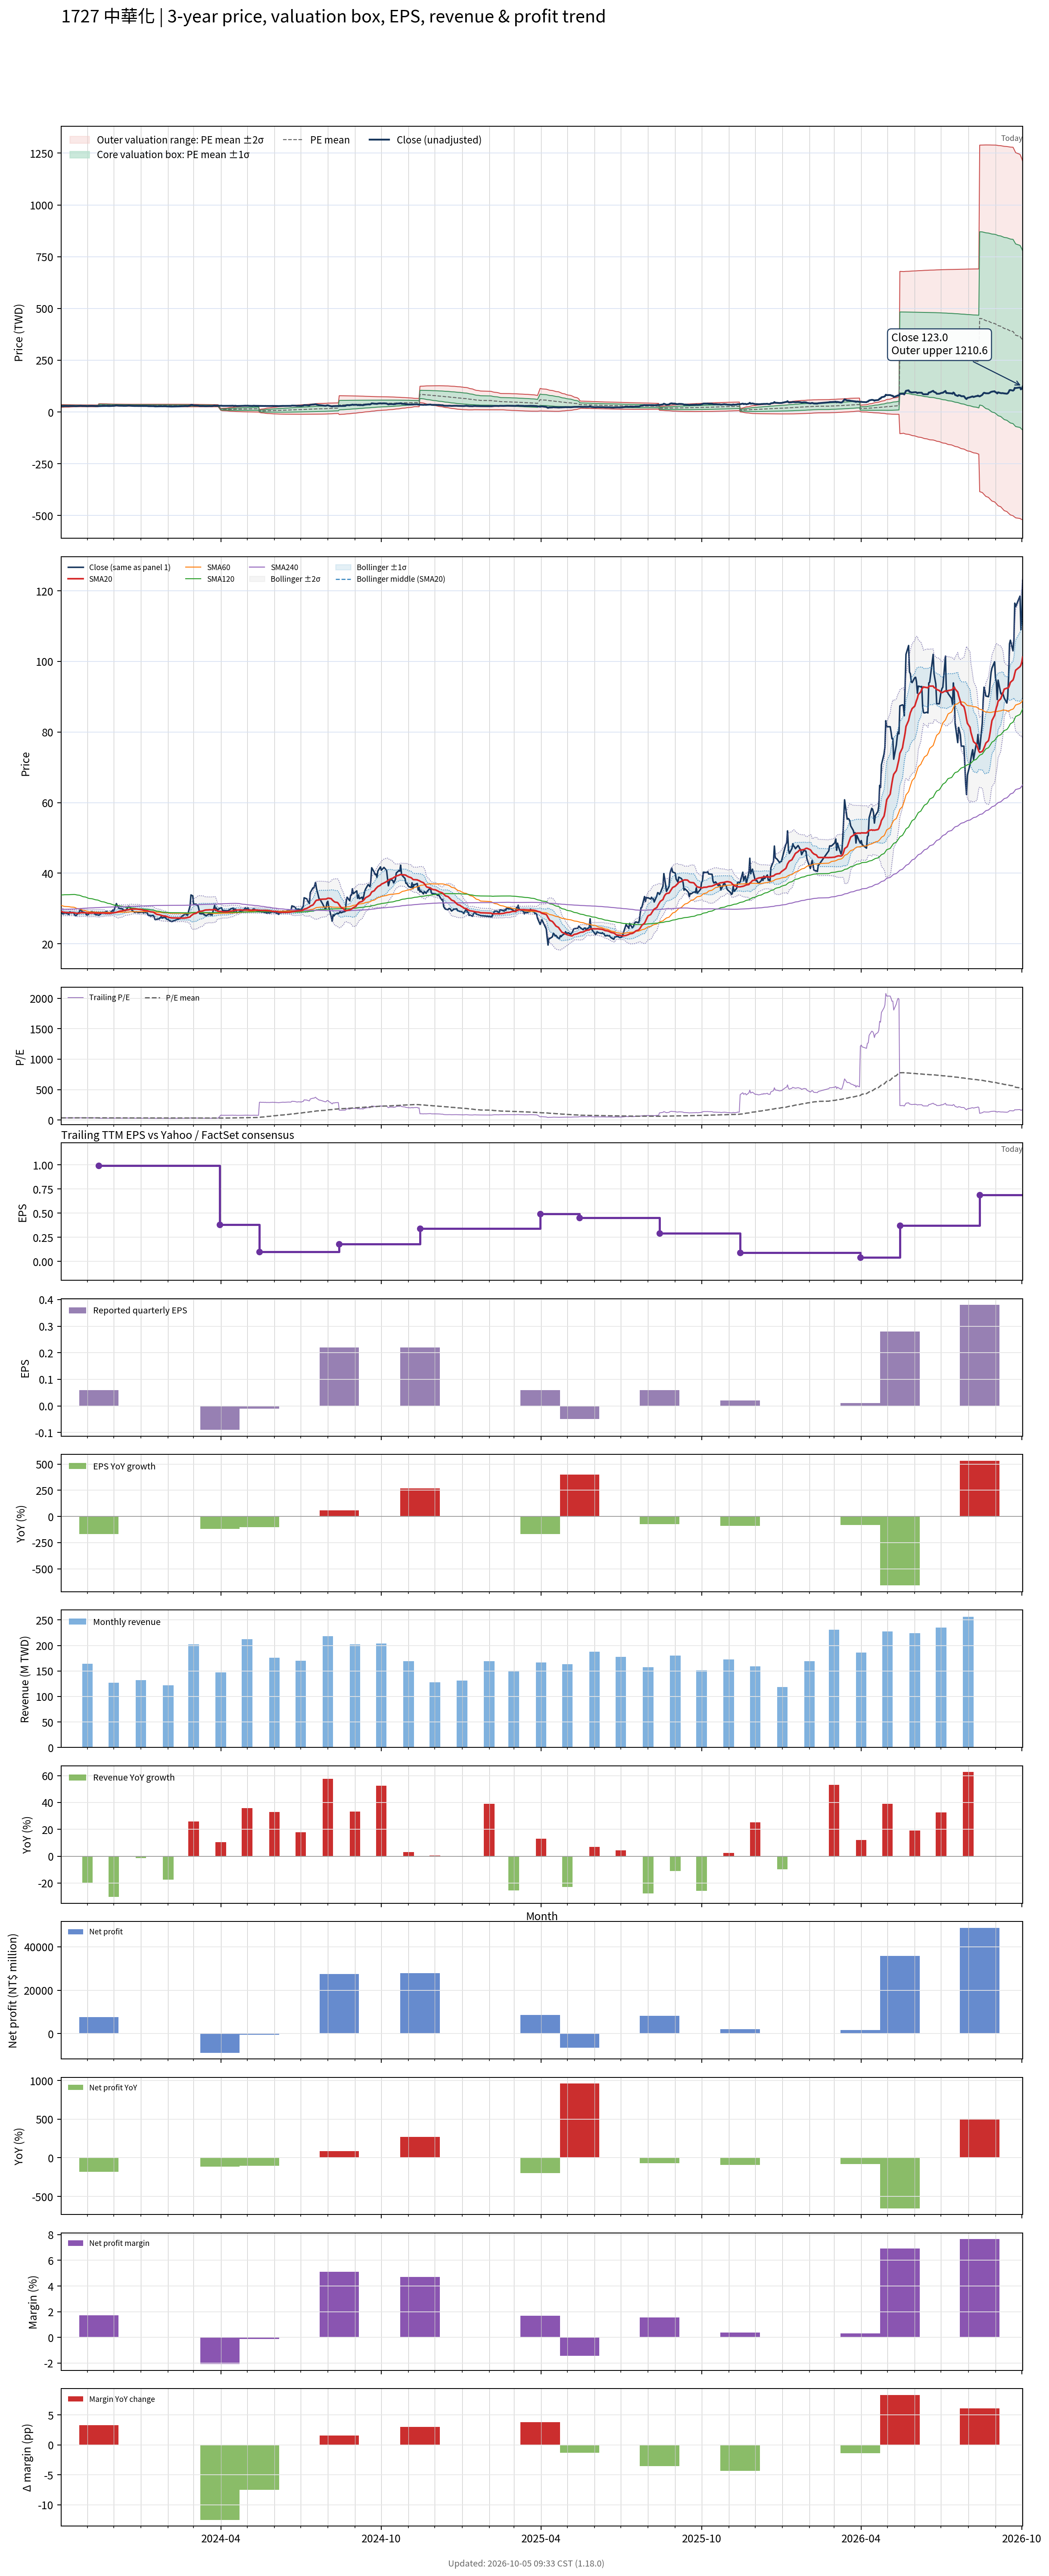

The data file committed next to this chart (first rows):
# chart-version: skill-stock-dynamic-val…
date, close, available_date, period_end, eps, ttm_eps, pe, pe_mean, pe_std, price_m2, price_m1, price_mean, price_p1, price_p2, forward_eps, forward_pe, forward_pe_mean, forward_pe_std, forward_price_m2, forward_price_m1, forward_price_mean, forward_price_p1, forward_price_p2, sma20
2023-10-02, 29.2, 2023-08-14, 2023-06-30, 0.14, 0.84, 34.76, 34.61, 4.061, 22.25, 25.67, 29.08, 32.49, 35.9, , , , , , , , , , 29.18
2023-10-03, 28.95, 2023-08-14, 2023-06-30, 0.14, 0.84, 34.46, 34.71, 3.933, 22.54, 25.85, 29.15, 32.46, 35.76, , , , , , , , , , 29.1
2023-10-04, 28.45, 2023-08-14, 2023-06-30, 0.14, 0.84, 33.87, 34.79, 3.797, 22.85, 26.04, 29.22, 32.41, 35.6, , , , , , , , , , 29
2023-10-05, 28.5, 2023-08-14, 2023-06-30, 0.14, 0.84, 33.93, 34.88, 3.646, 23.17, 26.24, 29.3, 32.36, 35.43, , , , , , , , , , 28.93
2023-10-06, 28.9, 2023-08-14, 2023-06-30, 0.14, 0.84, 34.4, 34.97, 3.488, 23.52, 26.45, 29.38, 32.31, 35.24, , , , , , , , , , 28.89
2023-10-11, 28.3, 2023-08-14, 2023-06-30, 0.14, 0.84, 33.69, 35.05, 3.357, 23.8, 26.62, 29.44, 32.26, 35.08, , , , , , , , , , 28.82
2023-10-12, 29.05, 2023-08-14, 2023-06-30, 0.14, 0.84, 34.58, 35.14, 3.199, 24.14, 26.83, 29.52, 32.2, 34.89, , , , , , , , , , 28.84
2023-10-13, 28.8, 2023-08-14, 2023-06-30, 0.14, 0.84, 34.29, 35.21, 3.062, 24.44, 27.01, 29.58, 32.15, 34.72, , , , , , , , , , 28.85
2023-10-16, 28.8, 2023-08-14, 2023-06-30, 0.14, 0.84, 34.29, 35.3, 2.891, 24.79, 27.22, 29.65, 32.08, 34.51, , , , , , , , , , 28.83
2023-10-17, 28.5, 2023-08-14, 2023-06-30, 0.14, 0.84, 33.93, 35.37, 2.727, 25.13, 27.42, 29.71, 32, 34.3, , , , , , , , , , 28.79
2023-10-18, 28, 2023-08-14, 2023-06-30, 0.14, 0.84, 33.33, 35.43, 2.629, 25.34, 27.55, 29.76, 31.97, 34.17, , , , , , , , , , 28.74
2023-10-19, 28, 2023-08-14, 2023-06-30, 0.14, 0.84, 33.33, 35.45, 2.588, 25.43, 27.61, 29.78, 31.95, 34.13, , , , , , , , , , 28.68
2023-10-20, 28.25, 2023-08-14, 2023-06-30, 0.14, 0.84, 33.63, 35.46, 2.583, 25.45, 27.62, 29.79, 31.96, 34.13, , , , , , , , , , 28.65
2023-10-23, 29.15, 2023-08-14, 2023-06-30, 0.14, 0.84, 34.7, 35.45, 2.583, 25.44, 27.61, 29.78, 31.94, 34.11, , , , , , , , , , 28.68
2023-10-24, 29.9, 2023-08-14, 2023-06-30, 0.14, 0.84, 35.6, 35.44, 2.58, 25.43, 27.6, 29.77, 31.93, 34.1, , , , , , , , , , 28.78
2023-10-25, 29.55, 2023-08-14, 2023-06-30, 0.14, 0.84, 35.18, 35.42, 2.574, 25.43, 27.59, 29.75, 31.91, 34.08, , , , , , , , , , 28.84
2023-10-26, 28.95, 2023-08-14, 2023-06-30, 0.14, 0.84, 34.46, 35.39, 2.568, 25.42, 27.57, 29.73, 31.89, 34.04, , , , , , , , , , 28.8
2023-10-27, 29, 2023-08-14, 2023-06-30, 0.14, 0.84, 34.52, 35.37, 2.56, 25.41, 27.56, 29.71, 31.86, 34.01, , , , , , , , , , 28.81
2023-10-30, 28.75, 2023-08-14, 2023-06-30, 0.14, 0.84, 34.23, 35.34, 2.556, 25.39, 27.54, 29.69, 31.83, 33.98, , , , , , , , , , 28.81
2023-10-31, 28.2, 2023-08-14, 2023-06-30, 0.14, 0.84, 33.57, 35.31, 2.554, 25.37, 27.51, 29.66, 31.8, 33.95, , , , , , , , , , 28.76
2023-11-01, 28.15, 2023-08-14, 2023-06-30, 0.14, 0.84, 33.51, 35.28, 2.556, 25.34, 27.49, 29.64, 31.78, 33.93, , , , , , , , , , 28.71
2023-11-02, 28.4, 2023-08-14, 2023-06-30, 0.14, 0.84, 33.81, 35.25, 2.553, 25.32, 27.47, 29.61, 31.76, 33.9, , , , , , , , , , 28.68
2023-11-03, 28.85, 2023-08-14, 2023-06-30, 0.14, 0.84, 34.35, 35.26, 2.55, 25.33, 27.48, 29.62, 31.76, 33.9, , , , , , , , , , 28.7
2023-11-06, 29.15, 2023-08-14, 2023-06-30, 0.14, 0.84, 34.7, 35.27, 2.546, 25.35, 27.49, 29.63, 31.76, 33.9, , , , , , , , , , 28.73
2023-11-07, 29, 2023-08-14, 2023-06-30, 0.14, 0.84, 34.52, 35.26, 2.546, 25.34, 27.48, 29.62, 31.76, 33.89, , , , , , , , , , 28.74
2023-11-08, 28.95, 2023-08-14, 2023-06-30, 0.14, 0.84, 34.46, 35.24, 2.542, 25.33, 27.46, 29.6, 31.73, 33.87, , , , , , , , , , 28.77
2023-11-09, 28.65, 2023-08-14, 2023-06-30, 0.14, 0.84, 34.11, 35.21, 2.535, 25.32, 27.45, 29.57, 31.7, 33.83, , , , , , , , , , 28.75
2023-11-10, 28.25, 2023-08-14, 2023-06-30, 0.14, 0.84, 33.63, 35.17, 2.525, 25.3, 27.42, 29.54, 31.67, 33.79, , , , , , , , , , 28.72
2023-11-13, 28.2, 2023-08-14, 2023-06-30, 0.14, 0.84, 33.57, 35.12, 2.488, 25.32, 27.41, 29.5, 31.59, 33.68, , , , , , , , , , 28.69
2023-11-14, 28.05, 2023-11-14, 2023-09-30, 0.06, 0.99, 28.33, 35.02, 2.517, 29.68, 32.17, 34.67, 37.16, 39.65, , , , , , , , , , 28.67
2023-11-15, 28.25, 2023-11-14, 2023-09-30, 0.06, 0.99, 28.54, 34.92, 2.538, 29.54, 32.06, 34.57, 37.08, 39.59, , , , , , , , , , 28.68
2023-11-16, 28.55, 2023-11-14, 2023-09-30, 0.06, 0.99, 28.84, 34.81, 2.514, 29.48, 31.97, 34.46, 36.95, 39.44, , , , , , , , , , 28.71
2023-11-17, 28.7, 2023-11-14, 2023-09-30, 0.06, 0.99, 28.99, 34.71, 2.502, 29.41, 31.88, 34.36, 36.84, 39.31, , , , , , , , , , 28.73
2023-11-20, 28.95, 2023-11-14, 2023-09-30, 0.06, 0.99, 29.24, 34.62, 2.511, 29.3, 31.79, 34.27, 36.76, 39.25, , , , , , , , , , 28.72
2023-11-21, 28.85, 2023-11-14, 2023-09-30, 0.06, 0.99, 29.14, 34.53, 2.509, 29.22, 31.7, 34.18, 36.67, 39.15, , , , , , , , , , 28.67
2023-11-22, 29.1, 2023-11-14, 2023-09-30, 0.06, 0.99, 29.39, 34.45, 2.523, 29.11, 31.61, 34.11, 36.61, 39.1, , , , , , , , , , 28.65
2023-11-23, 29.2, 2023-11-14, 2023-09-30, 0.06, 0.99, 29.49, 34.37, 2.528, 29.02, 31.53, 34.03, 36.53, 39.04, , , , , , , , , , 28.66
2023-11-24, 28.8, 2023-11-14, 2023-09-30, 0.06, 0.99, 29.09, 34.26, 2.452, 29.06, 31.49, 33.92, 36.34, 38.77, , , , , , , , , , 28.65
2023-11-27, 28.65, 2023-11-14, 2023-09-30, 0.06, 0.99, 28.94, 34.16, 2.414, 29.04, 31.42, 33.81, 36.2, 38.59, , , , , , , , , , 28.64
2023-11-28, 29.2, 2023-11-14, 2023-09-30, 0.06, 0.99, 29.49, 34.06, 2.364, 29.04, 31.38, 33.72, 36.06, 38.4, , , , , , , , , , 28.7
2023-11-29, 28.95, 2023-11-14, 2023-09-30, 0.06, 0.99, 29.24, 33.97, 2.339, 29, 31.31, 33.63, 35.94, 38.26, , , , , , , , , , 28.73
2023-11-30, 29.6, 2023-11-14, 2023-09-30, 0.06, 0.99, 29.9, 33.89, 2.31, 28.98, 31.26, 33.55, 35.84, 38.12, , , , , , , , , , 28.8
2023-12-01, 29.3, 2023-11-14, 2023-09-30, 0.06, 0.99, 29.6, 33.81, 2.288, 28.94, 31.2, 33.47, 35.73, 38, , , , , , , , , , 28.82
2023-12-04, 31.4, 2023-11-14, 2023-09-30, 0.06, 0.99, 31.72, 33.74, 2.242, 28.97, 31.19, 33.41, 35.63, 37.85, , , , , , , , , , 28.93
2023-12-05, 30.85, 2023-11-14, 2023-09-30, 0.06, 0.99, 31.16, 33.69, 2.229, 28.94, 31.15, 33.36, 35.56, 37.77, , , , , , , , , , 29.02
2023-12-06, 30.5, 2023-11-14, 2023-09-30, 0.06, 0.99, 30.81, 33.64, 2.222, 28.9, 31.1, 33.3, 35.5, 37.7, , , , , , , , , , 29.1
2023-12-07, 30.05, 2023-11-14, 2023-09-30, 0.06, 0.99, 30.35, 33.59, 2.225, 28.85, 31.05, 33.25, 35.45, 37.66, , , , , , , , , , 29.17
2023-12-08, 30, 2023-11-14, 2023-09-30, 0.06, 0.99, 30.3, 33.53, 2.221, 28.8, 31, 33.2, 35.39, 37.59, , , , , , , , , , 29.26
2023-12-11, 29.9, 2023-11-14, 2023-09-30, 0.06, 0.99, 30.2, 33.46, 2.195, 28.78, 30.95, 33.13, 35.3, 37.47, , , , , , , , , , 29.34
2023-12-12, 29.5, 2023-11-14, 2023-09-30, 0.06, 0.99, 29.8, 33.39, 2.182, 28.74, 30.9, 33.06, 35.22, 37.38, , , , , , , , , , 29.41
2023-12-13, 29.55, 2023-11-14, 2023-09-30, 0.06, 0.99, 29.85, 33.33, 2.179, 28.69, 30.84, 33, 35.16, 37.32, , , , , , , , , , 29.48
2023-12-14, 29.4, 2023-11-14, 2023-09-30, 0.06, 0.99, 29.7, 33.28, 2.186, 28.62, 30.78, 32.95, 35.11, 37.27, , , , , , , , , , 29.52
2023-12-15, 29.55, 2023-11-14, 2023-09-30, 0.06, 0.99, 29.85, 33.23, 2.195, 28.55, 30.72, 32.9, 35.07, 37.24, , , , , , , , , , 29.57
2023-12-18, 30.65, 2023-11-14, 2023-09-30, 0.06, 0.99, 30.96, 33.19, 2.196, 28.51, 30.69, 32.86, 35.03, 37.21, , , , , , , , , , 29.65
2023-12-19, 30.5, 2023-11-14, 2023-09-30, 0.06, 0.99, 30.81, 33.16, 2.201, 28.47, 30.65, 32.83, 35, 37.18, , , , , , , , , , 29.73
2023-12-20, 30.1, 2023-11-14, 2023-09-30, 0.06, 0.99, 30.4, 33.12, 2.212, 28.41, 30.6, 32.79, 34.98, 37.17, , , , , , , , , , 29.78
2023-12-21, 29.85, 2023-11-14, 2023-09-30, 0.06, 0.99, 30.15, 33.09, 2.226, 28.35, 30.56, 32.76, 34.96, 37.17, , , , , , , , , , 29.82
2023-12-22, 29.4, 2023-11-14, 2023-09-30, 0.06, 0.99, 29.7, 33.04, 2.236, 28.28, 30.5, 32.71, 34.92, 37.14, , , , , , , , , , 29.84
2023-12-25, 28.9, 2023-11-14, 2023-09-30, 0.06, 0.99, 29.19, 32.99, 2.254, 28.2, 30.43, 32.66, 34.89, 37.12, , , , , , , , , , 29.86
... 670 more rows
